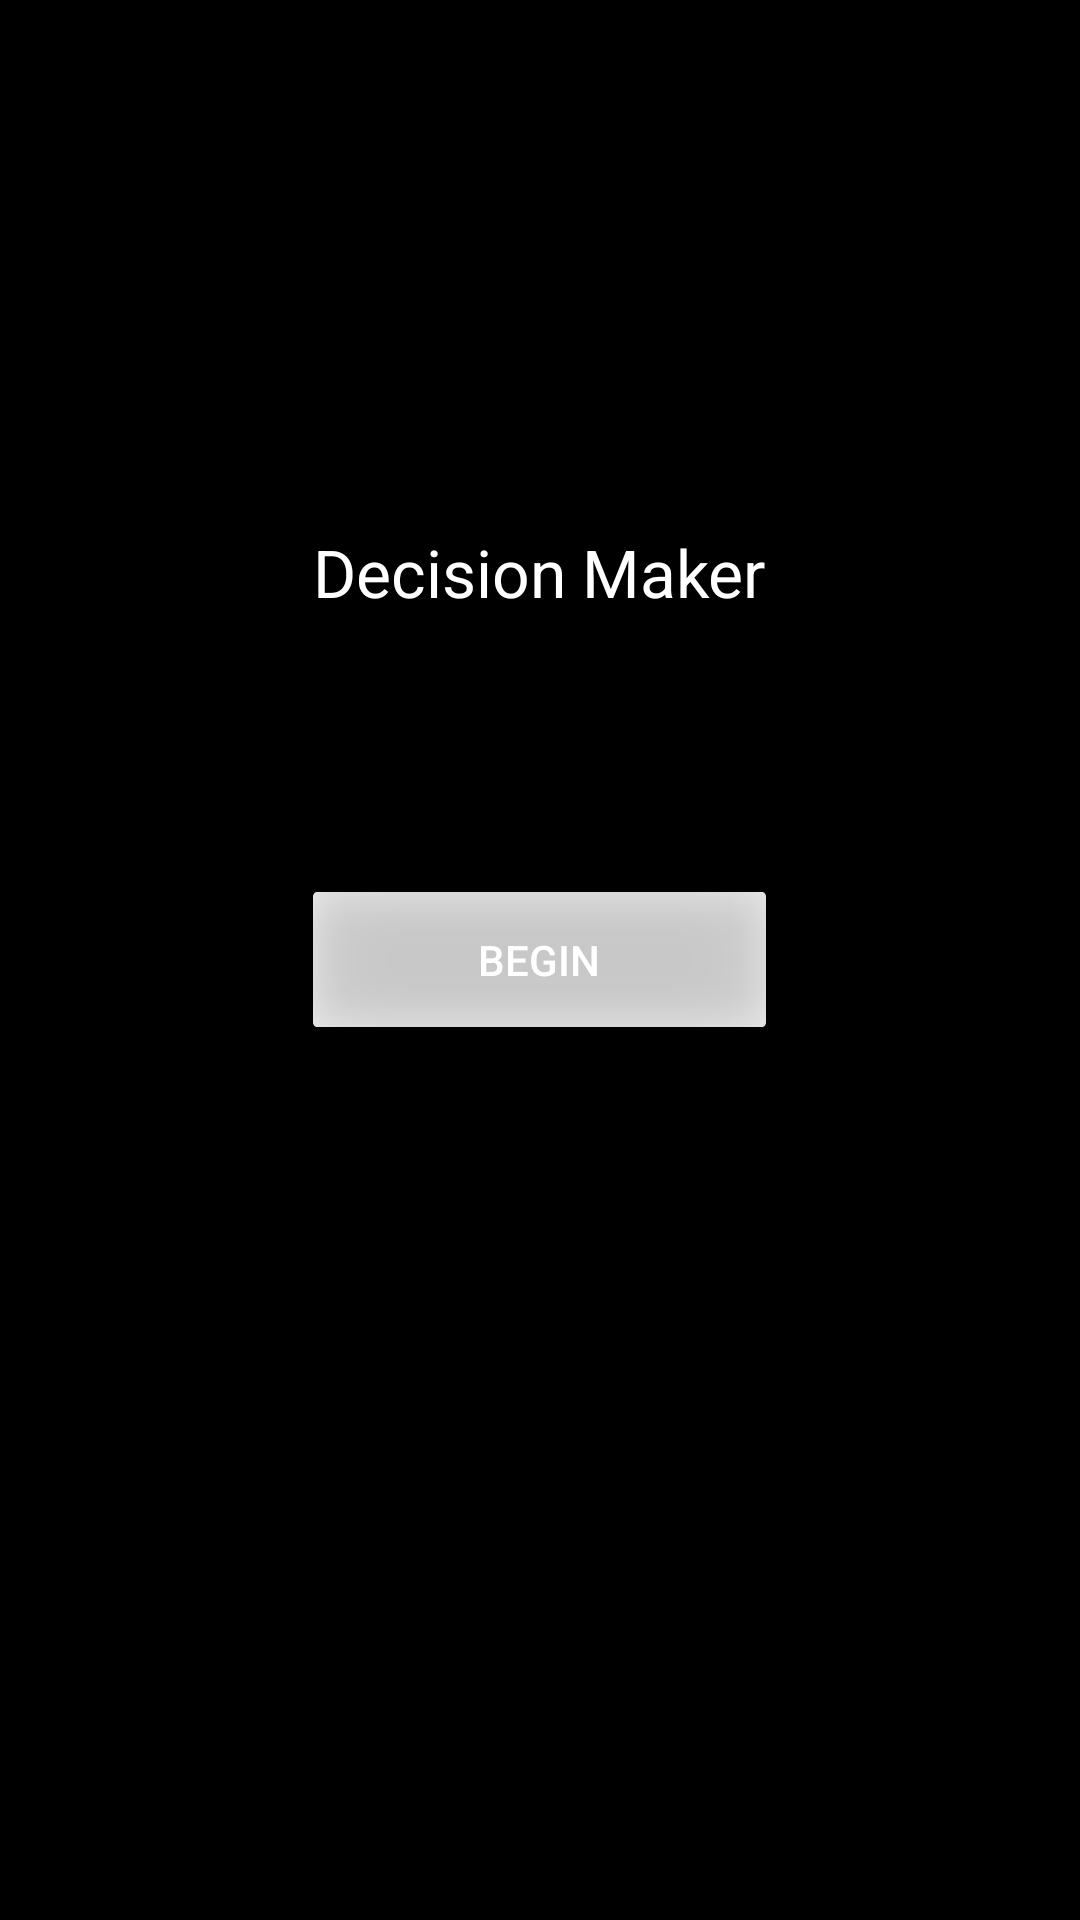

Produce the Android XML layout that renders to this screen, including the resource entries it uses.
<!-- AndroidManifest.xml: application theme AppTheme -->
<!-- res/layout/fragment_main.xml -->
<RelativeLayout xmlns:android="http://schemas.android.com/apk/res/android"
    xmlns:tools="http://schemas.android.com/tools"
    android:layout_width="match_parent"
    android:layout_height="match_parent"
    android:paddingBottom="@dimen/activity_vertical_margin"
    android:paddingLeft="@dimen/activity_horizontal_margin"
    android:paddingRight="@dimen/activity_horizontal_margin"
    android:paddingTop="@dimen/activity_vertical_margin"
    tools:context="com.dakotajordan.decisionmaker.MainActivity$PlaceholderFragment" >

    <Button
        android:id="@+id/btnBegin"
        android:layout_width="wrap_content"
        android:layout_height="45dp"
        android:layout_alignLeft="@+id/welcome"
        android:layout_alignRight="@+id/welcome"
        android:layout_centerVertical="true"
        android:background="@drawable/custom_begin_button"
        android:text="@string/begin" />

    <TextView
        android:id="@+id/welcome"
        android:layout_width="wrap_content"
        android:layout_height="wrap_content"
        android:layout_above="@+id/btnBegin"
        android:layout_centerHorizontal="true"
        android:layout_marginBottom="92dp"
        android:text="@string/title"
        android:textAppearance="?android:attr/textAppearanceLarge" />

</RelativeLayout>
<!-- resources referenced by this layout -->
<resources>
  <!-- drawable custom_begin_button (drawable-hdpi) -->
  <?xml version="1.0" encoding="utf-8"?>
  <selector xmlns:android="http://schemas.android.com/apk/res/android" >
      
      <item android:drawable="@drawable/begin_pressed" android:state_pressed="true" />
      <item android:drawable="@drawable/begin_unpressed" />
  
  </selector>
  <string android:id="@+id/begin" name="begin" android:layout_width="wrap_content" android:layout_height="wrap_content">Begin</string>
  <string android:id="@+id/title" name="title" android:layout_width="wrap_content" android:layout_height="wrap_content">Decision Maker</string>
  <style name="AppTheme" parent="AppBaseTheme">
          
          <item name="android:windowNoTitle">true</item> 
          <item name="android:windowBackground">@color/black</item>
          <item name="android:textColor">@color/white</item>
      	<item name="android:itemBackground">@drawable/item_selector_unpressed</item>
      </style>
  <!-- drawable begin_pressed: png bitmap (drawable-ldpi, 5005 bytes) -->
  <!-- drawable begin_unpressed: png bitmap (drawable-hdpi, 3449 bytes) -->
  <style name="AppBaseTheme" parent="Theme.AppCompat.Light">
          
      </style>
  <color name="black">#000000</color>
  <color name="white">#FFFFFF</color>
  <!-- drawable item_selector_unpressed (drawable-hdpi) -->
  <?xml version="1.0" encoding="utf-8"?>
  <shape xmlns:android="http://schemas.android.com/apk/res/android" >
      
      <solid android:color="#1188bb"/>
      
      <padding android:left="5dp"
          android:top="2dp"
          android:right="5dp"
          android:bottom="2dp" />
          
      <stroke android:width="2dp" android:color="#00bbcc"/>
  
  </shape>
</resources>
